Run: headless pygame with SDL's dummy video driver; simulated clock (each Clock.tick advances the game by its frame time, no real sleeping); random seed 0; keys injected as events and as key.get_pressed() state; no mouse input.
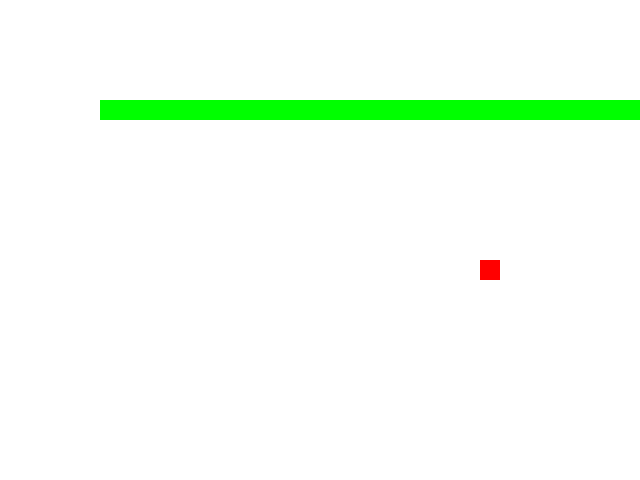
Frame 1 of 1 · flips 1–60 · no input (game ended)

The pygame program that drew these frames:

import pygame
import sys
import random

# 初始化
pygame.init()
clock = pygame.time.Clock()

# 屏幕大小
SCREEN_WIDTH = 640
SCREEN_HEIGHT = 480
GRID_SIZE = 20

# 颜色
WHITE = (255, 255, 255)
GREEN = (0, 255, 0)
RED = (255, 0, 0)

# 贪吃蛇类
class Snake:
    def __init__(self):
        self.body = [(GRID_SIZE * 5, GRID_SIZE * 5)]
        self.direction = pygame.K_RIGHT

    def move(self):
        x, y = self.body[0]
        if self.direction == pygame.K_UP:
            y -= GRID_SIZE
        elif self.direction == pygame.K_DOWN:
            y += GRID_SIZE
        elif self.direction == pygame.K_LEFT:
            x -= GRID_SIZE
        elif self.direction == pygame.K_RIGHT:
            x += GRID_SIZE
        self.body.insert(0, (x, y))

    def eat(self, food):
        if self.body[0] == food.position:
            self.body.append(self.body[-1])
            food.randomize()
            return True
        return False

    def collides(self):
        head = self.body[0]
        return (head in self.body[1:]) or (head[0] < 0) or (head[1] < 0) or (head[0] >= SCREEN_WIDTH) or (head[1] >= SCREEN_HEIGHT)

class Food:
    def __init__(self):
        self.position = (0, 0)
        self.randomize()

    def randomize(self):
        self.position = (random.randrange(0, SCREEN_WIDTH // GRID_SIZE) * GRID_SIZE, random.randrange(0, SCREEN_HEIGHT // GRID_SIZE) * GRID_SIZE)

# 屏幕
screen = pygame.display.set_mode((SCREEN_WIDTH, SCREEN_HEIGHT))
pygame.display.set_caption("贪吃蛇")

snake = Snake()
food = Food()

while True:
    for event in pygame.event.get():
        if event.type == pygame.QUIT:
            pygame.quit()
            sys.exit()
        if event.type == pygame.KEYDOWN:
            if event.key in [pygame.K_UP, pygame.K_DOWN, pygame.K_LEFT, pygame.K_RIGHT]:
                snake.direction = event.key

    snake.move()

    if snake.collides():
        pygame.quit()
        sys.exit()

    if snake.eat(food):
        pass

    screen.fill(WHITE)

    for x, y in snake.body:
        pygame.draw.rect(screen, GREEN, (x, y, GRID_SIZE, GRID_SIZE))

    pygame.draw.rect(screen, RED, (food.position[0], food.position[1], GRID_SIZE, GRID_SIZE))

    pygame.display.flip()
    clock.tick(10)
